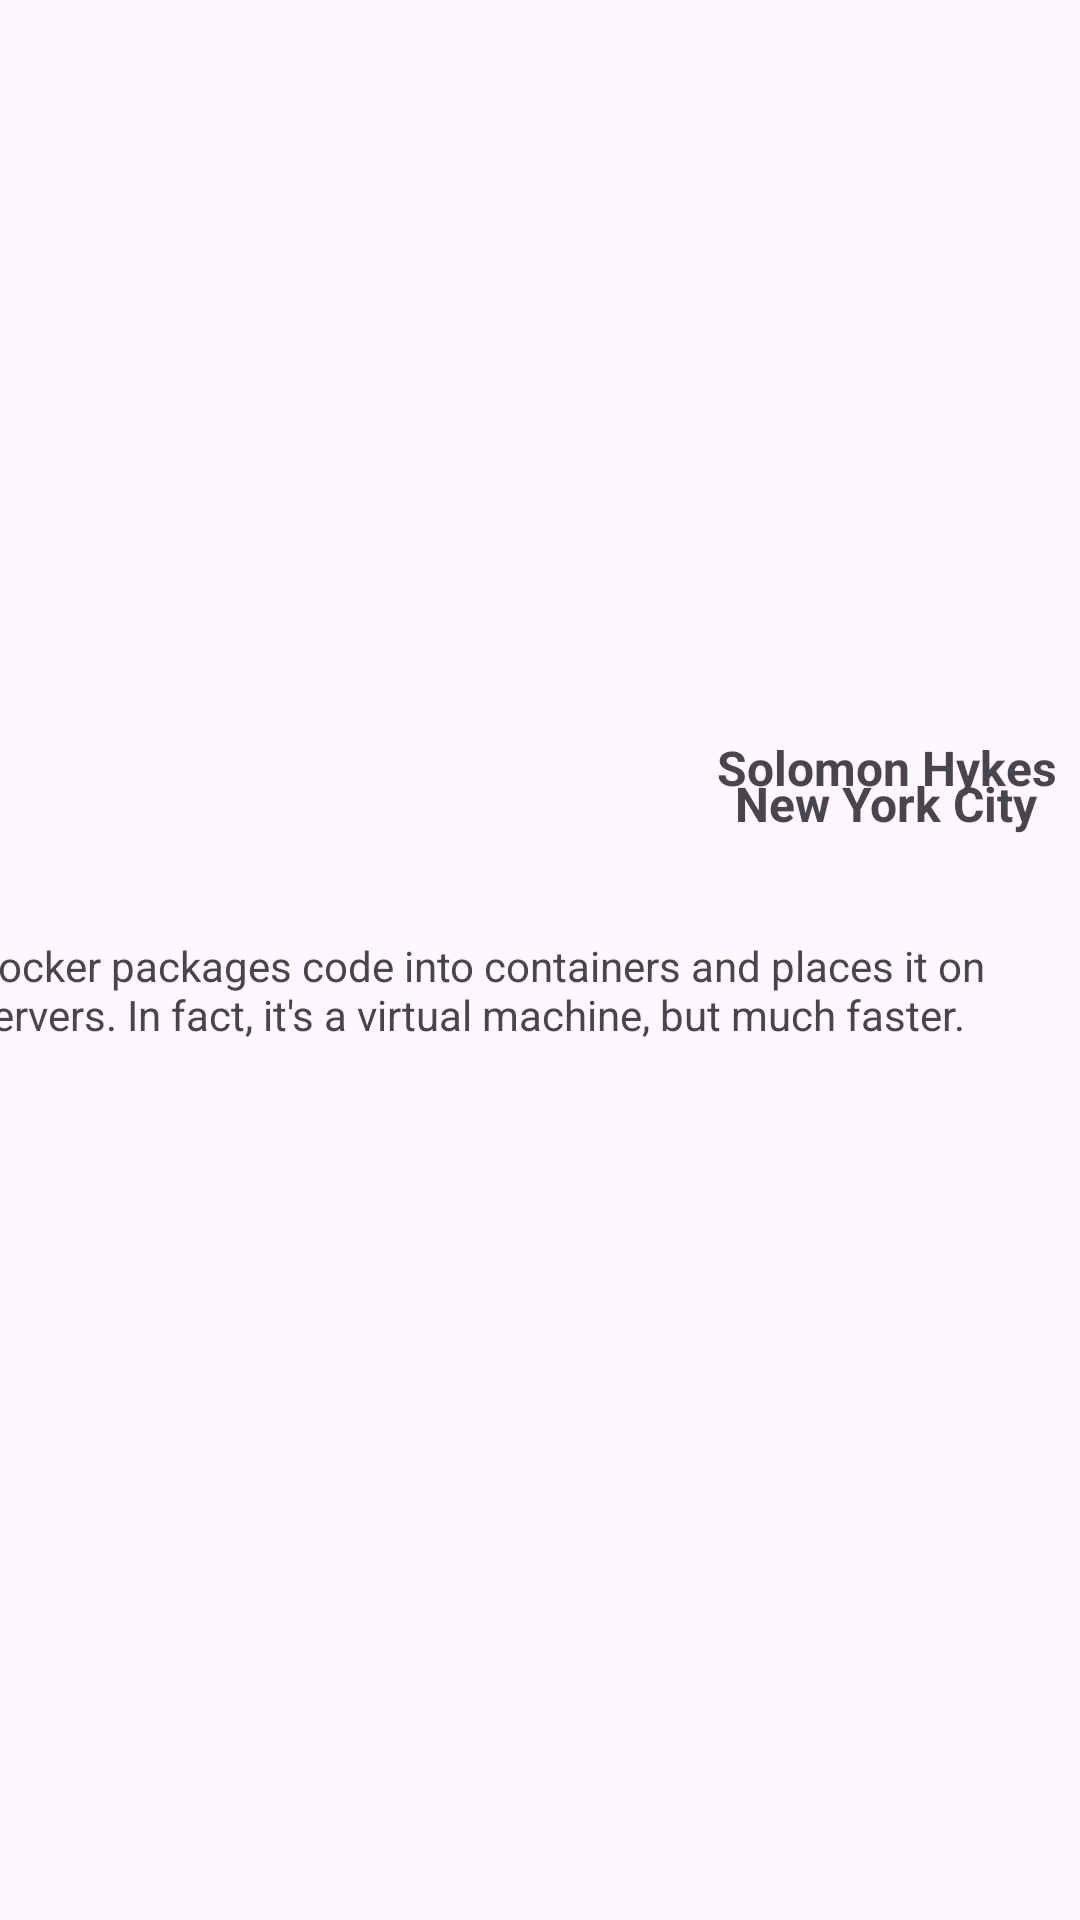

Produce the Android XML layout that renders to this screen, including the resource entries it uses.
<!-- AndroidManifest.xml: application theme Theme.CardAnimm -->
<!-- res/layout/firstfragment.xml -->
<?xml version="1.0" encoding="utf-8"?>
<androidx.constraintlayout.widget.ConstraintLayout
    xmlns:android="http://schemas.android.com/apk/res/android"
    xmlns:app="http://schemas.android.com/apk/res-auto"
    android:id="@+id/FirstFragment"
    android:layout_width="match_parent"
    android:layout_height="match_parent">


    <ImageView
        android:id="@+id/imageView"
        android:layout_width="match_parent"
        android:layout_height="300dp"
        android:layout_marginTop="-40dp"
        app:layout_constraintEnd_toEndOf="parent"
        app:layout_constraintHorizontal_bias="0.0"
        app:layout_constraintStart_toStartOf="parent"
        app:layout_constraintTop_toTopOf="parent"
        app:srcCompat="@drawable/_677165109_bogatyr_club_p_krasivii_fon_dlya_fotoshopa_odnotonnii_kra_1" />

    <androidx.constraintlayout.widget.Guideline
        android:id="@+id/guideline"
        android:layout_width="wrap_content"
        android:layout_height="wrap_content"
        android:orientation="horizontal"
        app:layout_constraintGuide_percent="0.2" />

    <androidx.constraintlayout.widget.Guideline
        android:id="@+id/guideline2"
        android:layout_width="wrap_content"
        android:layout_height="wrap_content"
        android:orientation="horizontal"
        app:layout_constraintGuide_percent="0.42" />


    <androidx.constraintlayout.widget.Guideline
        android:id="@+id/guideline3"
        android:layout_width="wrap_content"
        android:layout_height="wrap_content"
        android:orientation="vertical"
        app:layout_constraintGuide_percent="0.05" />

    <androidx.constraintlayout.widget.Guideline
        android:id="@+id/guideline4"
        android:layout_width="wrap_content"
        android:layout_height="wrap_content"
        android:orientation="vertical"
        app:layout_constraintGuide_percent="0.95" />

    <TextView
        android:id="@+id/textView"
        android:layout_width="wrap_content"
        android:layout_height="wrap_content"
        android:layout_marginTop="24dp"
        android:text="Solomon Hykes"
        android:textSize="16sp"
        android:textStyle="bold"
        app:layout_constraintEnd_toStartOf="@+id/guideline4"
        app:layout_constraintHorizontal_bias="0.505"
        app:layout_constraintStart_toEndOf="@+id/imageView3"
        app:layout_constraintTop_toTopOf="@+id/guideline7" />

    <TextView
        android:id="@+id/textView2"
        android:layout_width="wrap_content"
        android:layout_height="wrap_content"
        android:text="New York City"
        android:textSize="16sp"
        android:textStyle="bold"
        app:layout_constraintBottom_toTopOf="@+id/guideline2"
        app:layout_constraintEnd_toStartOf="@+id/guideline4"
        app:layout_constraintStart_toEndOf="@+id/imageView3"
        app:layout_constraintTop_toBottomOf="@+id/textView"
        app:layout_constraintVertical_chainStyle="packed" />

    <androidx.constraintlayout.widget.Guideline
        android:id="@+id/guideline5"
        android:layout_width="wrap_content"
        android:layout_height="wrap_content"
        android:orientation="horizontal"
        app:layout_constraintGuide_percent="0.9" />

    <androidx.constraintlayout.widget.Guideline
        android:id="@+id/guideline6"
        android:layout_width="wrap_content"
        android:layout_height="wrap_content"
        android:orientation="vertical"
        app:layout_constraintGuide_percent="0.5" />

    <androidx.constraintlayout.widget.Guideline
        android:id="@+id/guideline7"
        android:layout_width="wrap_content"
        android:layout_height="wrap_content"
        android:orientation="horizontal"
        app:layout_constraintGuide_begin="221dp" />

    <ImageView
        android:id="@+id/imageView3"
        android:layout_width="300dp"
        android:layout_height="250dp"
        android:layout_marginTop="4dp"
        app:layout_constraintBottom_toTopOf="@+id/guideline2"
        app:layout_constraintEnd_toStartOf="@+id/guideline6"
        app:layout_constraintStart_toStartOf="@+id/guideline3"
        app:layout_constraintTop_toTopOf="@+id/guideline"
        app:srcCompat="@drawable/__2018_03_29__17_14_13_removebg_preview" />

    <androidx.constraintlayout.widget.Guideline
        android:id="@+id/guideline8"
        android:layout_width="wrap_content"
        android:layout_height="wrap_content"
        android:orientation="vertical"
        app:layout_constraintGuide_percent="0.75" />

    <TextView
        android:id="@+id/textView3"
        android:layout_width="363dp"
        android:layout_height="277dp"
        android:text="Docker packages code into containers and places it on servers. In fact, it's a virtual machine, but much faster."
        app:layout_constraintBottom_toTopOf="@+id/guideline5"
        app:layout_constraintEnd_toStartOf="@+id/guideline4"
        app:layout_constraintStart_toStartOf="parent"
        app:layout_constraintTop_toBottomOf="@+id/imageView3" />

</androidx.constraintlayout.widget.ConstraintLayout>
<!-- resources referenced by this layout -->
<resources>
  <style name="Theme.CardAnimm" parent="Base.Theme.CardAnimm" />
  <style name="Base.Theme.CardAnimm" parent="Theme.Material3.DayNight.NoActionBar">
          
          
      </style>
</resources>
